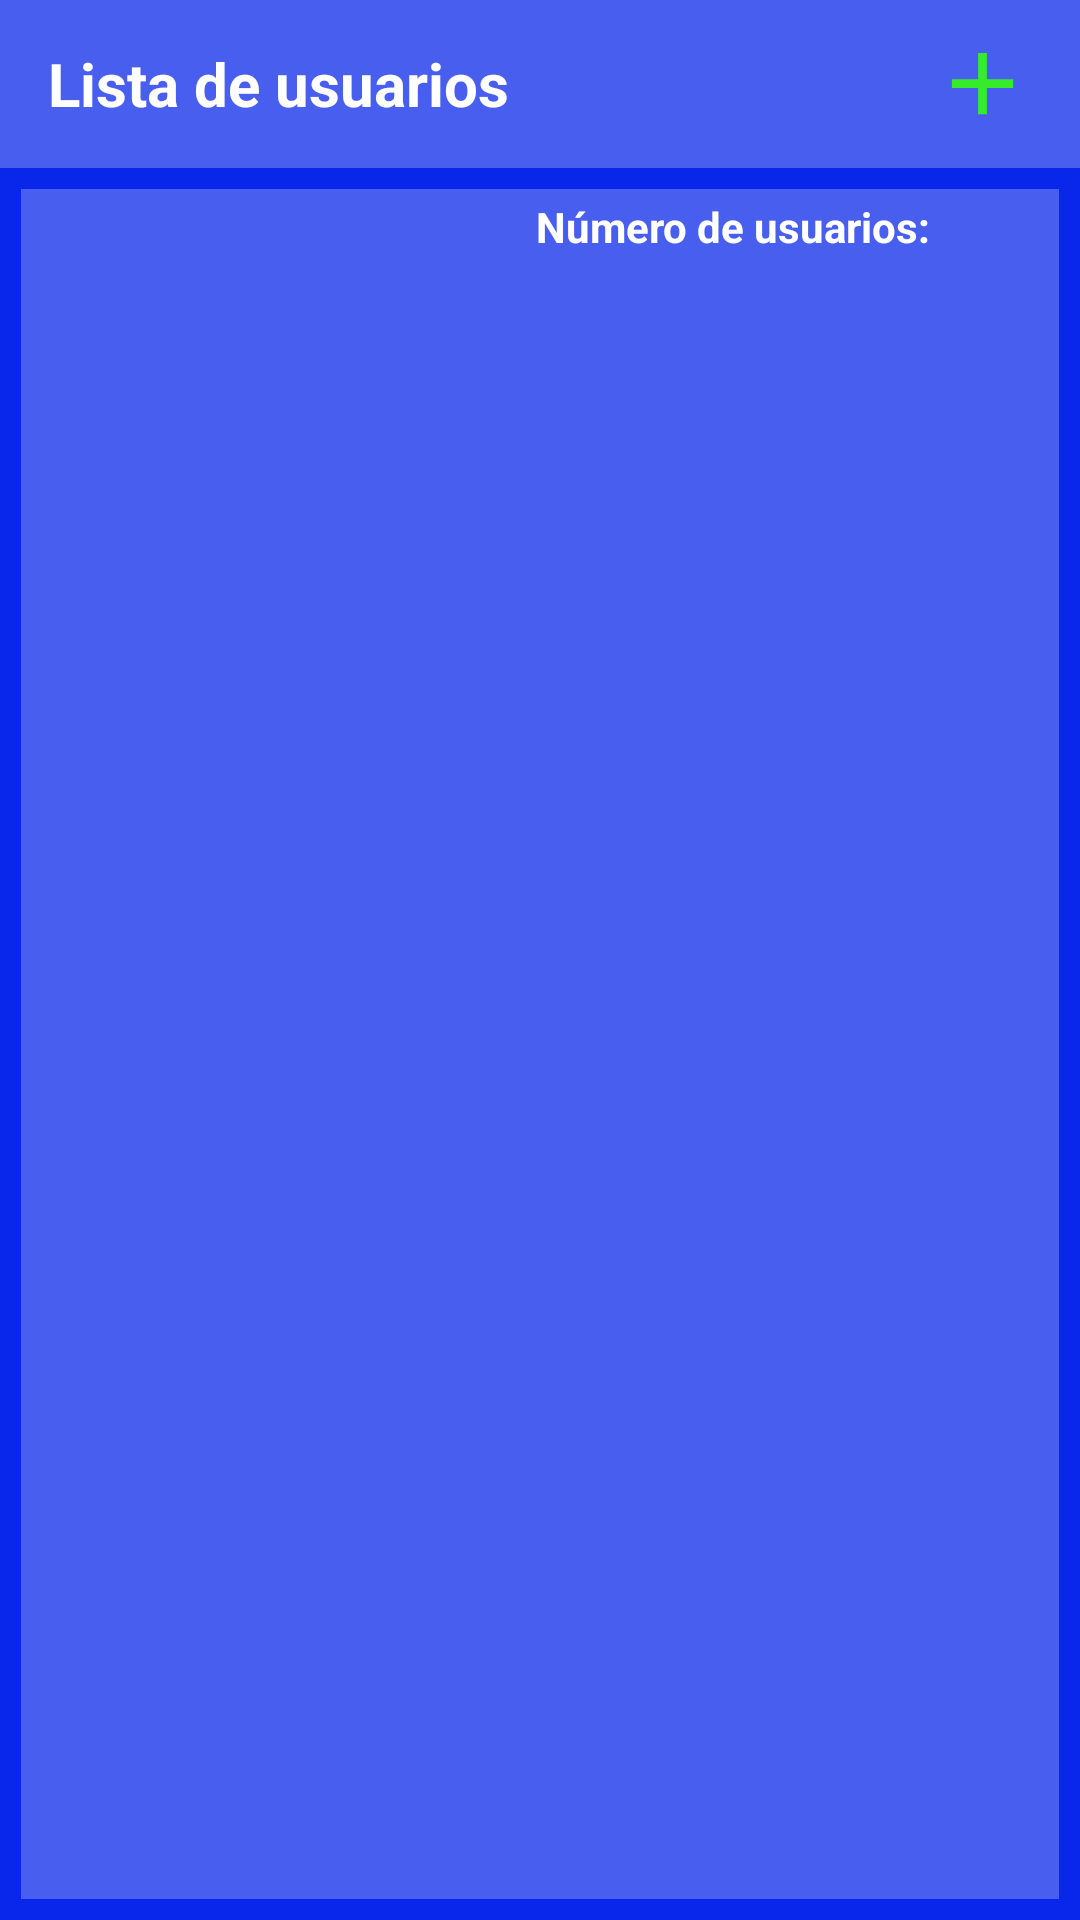

Android layout source for this screen:
<!-- AndroidManifest.xml: application theme AppTheme -->
<!-- res/layout/activity_home.xml -->
<?xml version="1.0" encoding="utf-8"?>
<LinearLayout xmlns:android="http://schemas.android.com/apk/res/android"
    xmlns:app="http://schemas.android.com/apk/res-auto"
    xmlns:tools="http://schemas.android.com/tools"
    android:layout_width="match_parent"
    android:layout_height="match_parent"
    android:orientation="vertical"
    tools:context=".ui.views.HomeActivity">

    <Toolbar
        android:layout_width="match_parent"
        android:layout_height="?attr/actionBarSize"
        android:background="@color/blueBackgroundPrimary"
        app:layout_constraintTop_toTopOf="parent">

        <RelativeLayout
            android:layout_width="match_parent"
            android:layout_height="match_parent">

            <TextView
                android:layout_width="wrap_content"
                android:layout_height="wrap_content"
                android:layout_centerVertical="true"
                android:layout_gravity="center"
                android:text="@string/user_list"
                android:textColor="@color/white"
                android:textSize="20sp"
                android:textStyle="bold"
                tools:ignore="RelativeOverlap" />

            <ImageButton
                android:id="@+id/addUser"
                android:layout_width="wrap_content"
                android:layout_height="wrap_content"
                android:layout_alignParentEnd="true"
                android:layout_centerVertical="true"
                android:layout_marginEnd="15dp"
                android:background="@color/blueBackgroundPrimary"
                android:contentDescription="@string/add_button"
                android:src="@drawable/add_symbol" />
        </RelativeLayout>
    </Toolbar>


    <androidx.constraintlayout.widget.ConstraintLayout

        android:layout_width="match_parent"
        android:layout_height="match_parent"
        android:background="@drawable/border">

        <TextView
            android:id="@+id/userNumber"
            android:layout_width="match_parent"
            android:layout_height="wrap_content"
            android:paddingStart="5dp"
            android:paddingTop="10dp"
            android:paddingEnd="50dp"
            android:text="@string/user_number"
            android:textAlignment="textEnd"
            android:textColor="@color/white"
            android:textStyle="bold"
            app:layout_constraintBottom_toTopOf="@id/rvUser"
            app:layout_constraintEnd_toStartOf="@id/counter"
            app:layout_constraintStart_toStartOf="parent"
            app:layout_constraintTop_toTopOf="parent" />

        <TextView
            android:id="@+id/counter"
            android:layout_width="match_parent"
            android:layout_height="wrap_content"
            android:paddingStart="5dp"
            android:paddingTop="10dp"
            android:paddingEnd="25dp"
            android:textAlignment="textEnd"
            android:textColor="@color/white"
            app:layout_constraintEnd_toEndOf="parent"
            app:layout_constraintStart_toEndOf="@id/userNumber"
            app:layout_constraintTop_toTopOf="parent" />


        <androidx.recyclerview.widget.RecyclerView
            android:id="@+id/rvUser"
            android:layout_width="0dp"
            android:layout_height="0dp"
            app:layout_constraintBottom_toBottomOf="parent"
            app:layout_constraintEnd_toEndOf="parent"
            app:layout_constraintStart_toStartOf="parent"
            app:layout_constraintTop_toBottomOf="@+id/userNumber" />
    </androidx.constraintlayout.widget.ConstraintLayout>

</LinearLayout>
<!-- resources referenced by this layout -->
<resources>
  <color name="blueBackgroundPrimary">#485EEE</color>
  <color name="white">#FFFFFFFF</color>
  <!-- drawable add_symbol (drawable) -->
  <vector xmlns:android="http://schemas.android.com/apk/res/android"
      android:width="35dp"
      android:height="35dp"
      android:tint="#36EA2C"
      android:viewportWidth="24"
      android:viewportHeight="24">
  
      <path
          android:fillColor="@android:color/white"
          android:pathData="M19,13h-6v6h-2v-6H5v-2h6V5h2v6h6v2z" />
  
  </vector>
  <!-- drawable border (drawable) -->
  <?xml version="1.0" encoding="utf-8"?>
  <shape xmlns:android="http://schemas.android.com/apk/res/android">
      <solid android:color="@color/blueBackgroundPrimary" />
  
      <stroke
          android:width="7dp"
          android:color="@color/border" />
  </shape>
  <string name="add_button">Botón de añadir</string>
  <string name="user_list">Lista de usuarios</string>
  <string name="user_number">Número de usuarios:</string>
  <style name="AppTheme" parent="Theme.AppCompat.Light.NoActionBar">
          <item name="android:statusBarColor">@color/topApp</item>
      </style>
  <color name="border">#0927EA</color>
  <color name="topApp">#0D4AE5</color>
</resources>
